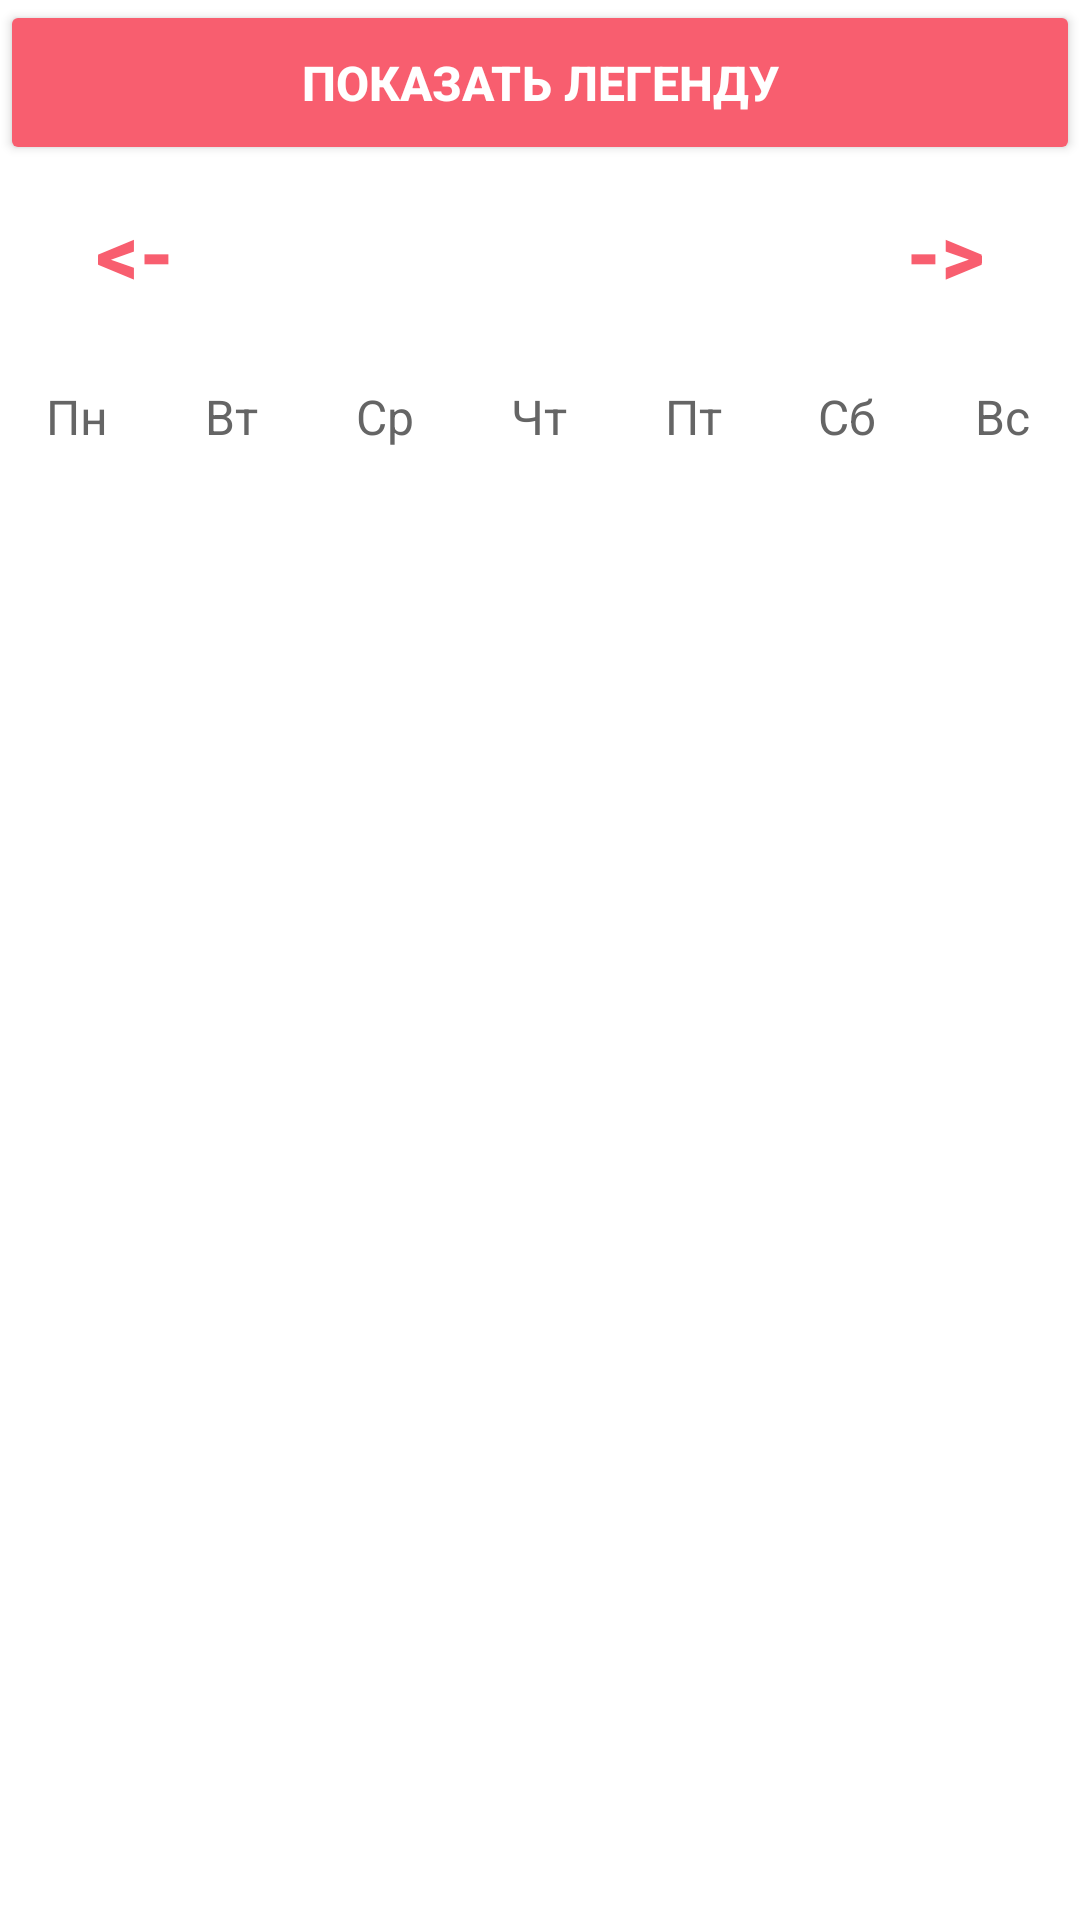

Produce the Android XML layout that renders to this screen, including the resource entries it uses.
<!-- AndroidManifest.xml: application theme Theme.AppCompat.NoActionBar -->
<!-- res/layout/activity_calendar_view.xml -->
<?xml version="1.0" encoding="utf-8"?>
<LinearLayout xmlns:android="http://schemas.android.com/apk/res/android"
    xmlns:app="http://schemas.android.com/apk/res-auto"
    xmlns:tools="http://schemas.android.com/tools"
    android:layout_width="match_parent"
    android:layout_height="match_parent"
    android:background="@color/white"
    android:orientation="vertical"
    tools:context=".CalendarViewActivity">

    <Button
        android:id="@+id/buttonShowLegend"
        android:layout_width="match_parent"
        android:layout_height="55dp"
        android:text="@string/button_show_legend"
        android:backgroundTint="@color/my_pink"
        android:textStyle="bold"
        android:textSize="16sp"/>

    <LinearLayout
        android:layout_width="match_parent"
        android:layout_height="wrap_content"
        android:orientation="horizontal"
        android:layout_marginBottom="20dp"
        android:layout_marginTop="5dp">

    <Button
        android:id="@+id/buttonPreviousMonth"
        android:layout_width="0dp"
        android:layout_height="wrap_content"
        android:layout_weight="1"
        android:text="@string/button_left"
        android:textColor="@color/my_pink"
        android:background="@null"
        android:textStyle="bold"
        android:textSize="28sp"/>

    <TextView
        android:id="@+id/textViewMonthYear"
        android:layout_width="0dp"
        android:layout_height="wrap_content"
        android:layout_weight="2"
        android:textSize="20sp"
        android:textAlignment="center"
        android:textColor="@color/black"/>

    <Button
        android:id="@+id/buttonNextMonth"
        android:layout_width="0dp"
        android:layout_height="wrap_content"
        android:layout_weight="1"
        android:text="@string/button_right"
        android:textColor="@color/my_pink"
        android:background="@null"
        android:textStyle="bold"
        android:textSize="28sp"/>

    </LinearLayout>

    <LinearLayout
        android:layout_width="match_parent"
        android:layout_height="wrap_content"
        android:orientation="horizontal">

        <TextView
            android:id="@+id/textViewMonday"
            android:layout_width="0dp"
            android:layout_height="wrap_content"
            android:layout_weight="1"
            android:text="@string/text_view_monday"
            android:textSize="16sp"
            android:textAlignment="center"
            android:textColor="@color/grey"/>

        <TextView
            android:id="@+id/textViewTuesday"
            android:layout_width="0dp"
            android:layout_height="wrap_content"
            android:layout_weight="1"
            android:text="@string/text_view_tuesday"
            android:textSize="16sp"
            android:textAlignment="center"
            android:textColor="@color/grey"/>

        <TextView
            android:id="@+id/textViewWednesday"
            android:layout_width="0dp"
            android:layout_height="wrap_content"
            android:layout_weight="1"
            android:text="@string/text_view_wednesday"
            android:textSize="16sp"
            android:textAlignment="center"
            android:textColor="@color/grey"/>

        <TextView
            android:id="@+id/textViewThursday"
            android:layout_width="0dp"
            android:layout_height="wrap_content"
            android:layout_weight="1"
            android:text="@string/text_view_thursday"
            android:textSize="16sp"
            android:textAlignment="center"
            android:textColor="@color/grey"/>

        <TextView
            android:id="@+id/textViewFriday"
            android:layout_width="0dp"
            android:layout_height="wrap_content"
            android:layout_weight="1"
            android:text="@string/text_view_friday"
            android:textSize="16sp"
            android:textAlignment="center"
            android:textColor="@color/grey"/>

        <TextView
            android:id="@+id/textViewSaturday"
            android:layout_width="0dp"
            android:layout_height="wrap_content"
            android:layout_weight="1"
            android:text="@string/text_view_saturday"
            android:textSize="16sp"
            android:textAlignment="center"
            android:textColor="@color/grey"/>

        <TextView
            android:id="@+id/textViewSunday"
            android:layout_width="0dp"
            android:layout_height="wrap_content"
            android:layout_weight="1"
            android:text="@string/text_view_sunday"
            android:textSize="16sp"
            android:textAlignment="center"
            android:textColor="@color/grey"/>

    </LinearLayout>

    <androidx.recyclerview.widget.RecyclerView
        android:id="@+id/recyclerViewCalendar"
        android:layout_width="match_parent"
        android:layout_height="0dp"
        android:layout_weight="1"/>

    <com.google.android.material.bottomnavigation.BottomNavigationView
        android:id="@+id/bottomNavigationView"
        android:layout_width="match_parent"
        android:layout_height="wrap_content"
        app:itemBackground="@color/my_pink"
        app:itemTextColor="@drawable/selector"
        app:itemIconTint="@drawable/selector"
        app:menu="@menu/menu_navigation"
        android:visibility="gone"/>

</LinearLayout>
<!-- resources referenced by this layout -->
<resources>
  <color name="black">#FF000000</color>
  <color name="grey">#FF656565</color>
  <color name="my_pink">#FFF85E6F</color>
  <color name="white">#FFFFFFFF</color>
  <string name="button_left">&lt;-</string>
  <string name="button_right">-&gt;</string>
  <string name="button_show_legend">Показать легенду</string>
  <string name="text_view_friday">Пт</string>
  <string name="text_view_monday">Пн</string>
  <string name="text_view_saturday">Сб</string>
  <string name="text_view_sunday">Вс</string>
  <string name="text_view_thursday">Чт</string>
  <string name="text_view_tuesday">Вт</string>
  <string name="text_view_wednesday">Ср</string>
</resources>
